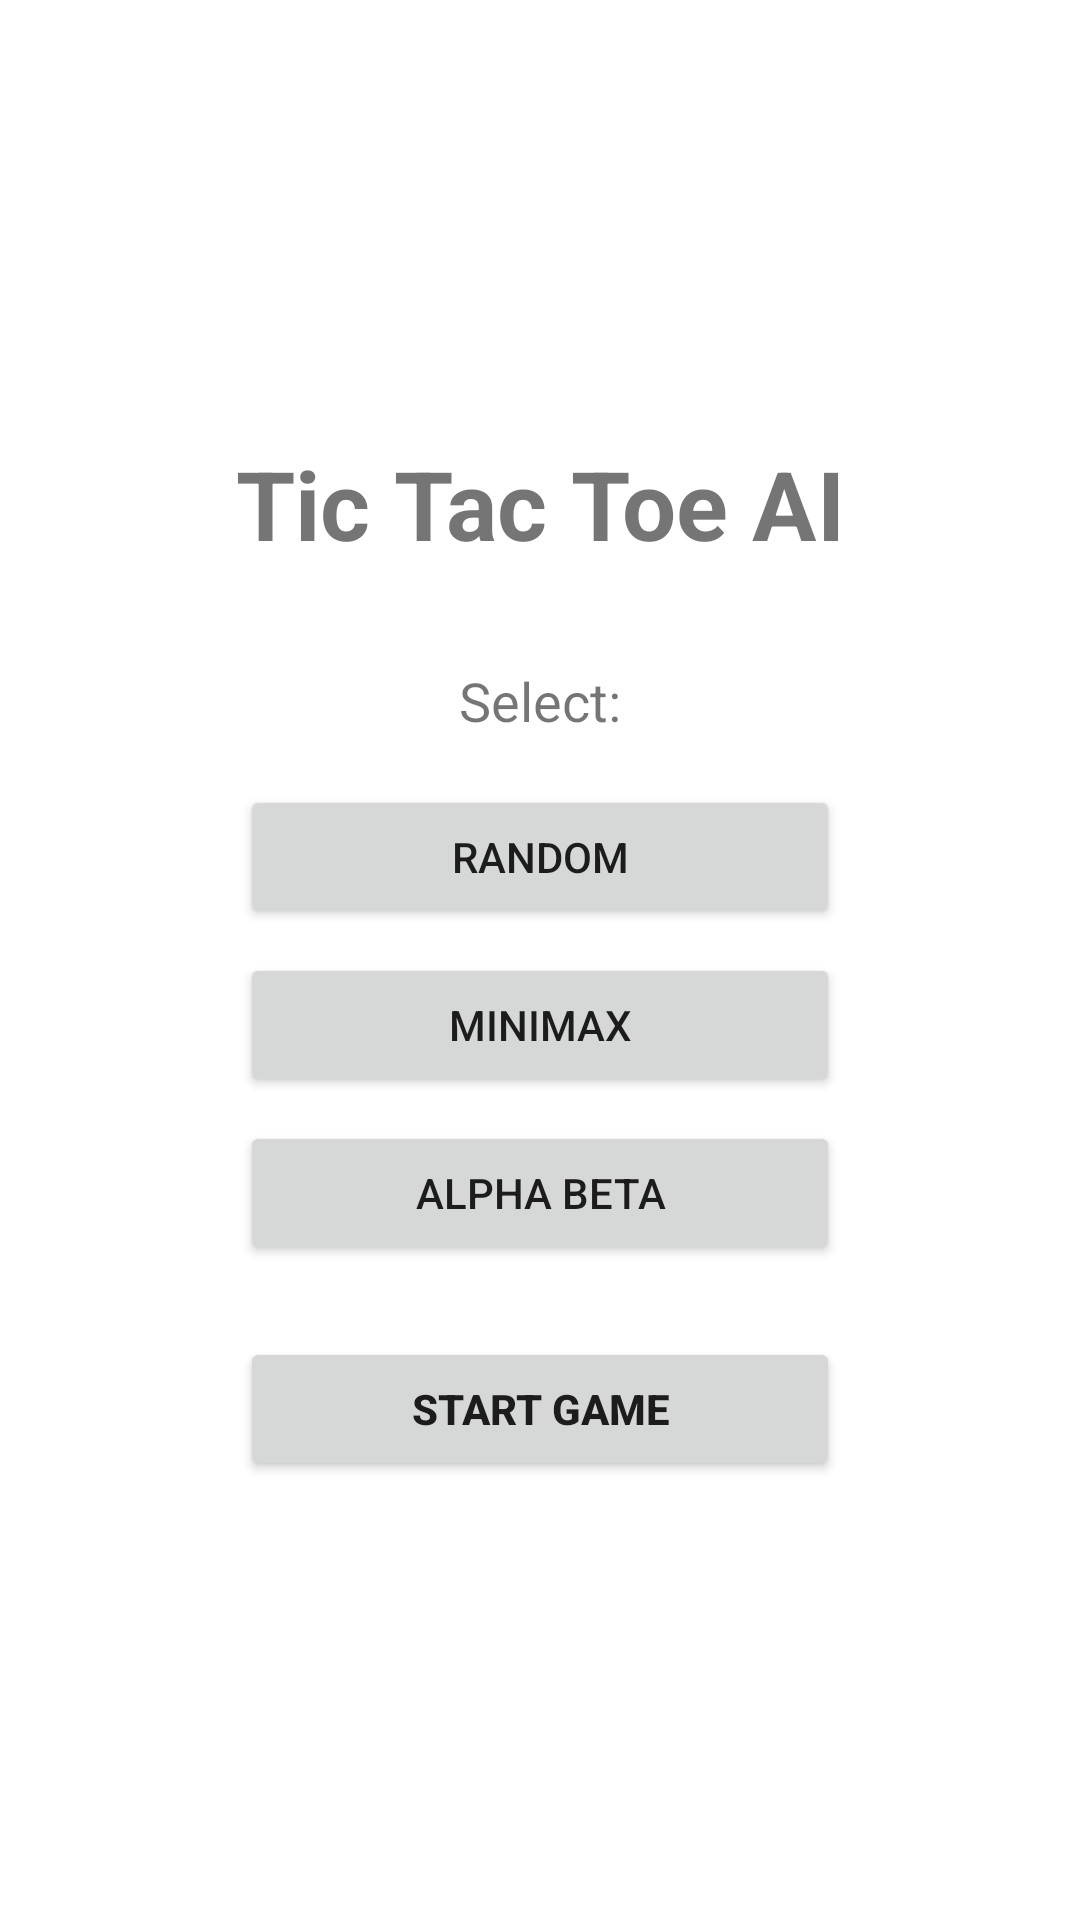

Produce the Android XML layout that renders to this screen, including the resource entries it uses.
<!-- AndroidManifest.xml: application theme Theme.TicTacToeAI -->
<!-- res/layout/menu_layout.xml -->
<?xml version="1.0" encoding="utf-8"?>

<androidx.constraintlayout.widget.ConstraintLayout
    xmlns:android="http://schemas.android.com/apk/res/android"
    xmlns:app="http://schemas.android.com/apk/res-auto"
    android:layout_width="match_parent"
    android:layout_height="match_parent">

    <LinearLayout
        android:layout_width="wrap_content"
        android:layout_height="wrap_content"
        android:orientation="vertical"
        android:gravity="center"
        android:padding="16dp"
        app:layout_constraintTop_toTopOf="parent"
        app:layout_constraintBottom_toBottomOf="parent"
        app:layout_constraintLeft_toLeftOf="parent"
        app:layout_constraintRight_toRightOf="parent">

        <TextView
            android:layout_width="wrap_content"
            android:layout_height="wrap_content"
            android:text="@string/game_title"
            android:textSize="32sp"
            android:textStyle="bold"
            android:layout_marginBottom="32dp"/>

        <TextView
            android:layout_width="wrap_content"
            android:layout_height="wrap_content"
            android:text="@string/select_difficulty"
            android:textSize="18sp"
            android:layout_marginBottom="16dp"/>

        <Button
            android:id="@+id/buttonEasy"
            android:layout_width="200dp"
            android:layout_height="wrap_content"
            android:text="@string/easy"
            android:layout_marginBottom="8dp"/>

        <Button
            android:id="@+id/buttonHard"
            android:layout_width="200dp"
            android:layout_height="wrap_content"
            android:text="@string/hard"
            android:layout_marginBottom="8dp"/>

        <Button
            android:id="@+id/buttonExpert"
            android:layout_width="200dp"
            android:layout_height="wrap_content"
            android:text="@string/expert"
            android:layout_marginBottom="24dp"/>

        <Button
            android:id="@+id/buttonStartGame"
            android:layout_width="200dp"
            android:layout_height="wrap_content"
            android:text="@string/start_game"
            android:textStyle="bold"/>

    </LinearLayout>

</androidx.constraintlayout.widget.ConstraintLayout>
<!-- resources referenced by this layout -->
<resources>
  <string name="easy">Random</string>
  <string name="expert">Alpha Beta</string>
  <string name="game_title">Tic Tac Toe AI</string>
  <string name="hard">MiniMax</string>
  <string name="select_difficulty">Select:</string>
  <string name="start_game">Start Game</string>
  <style name="Theme.TicTacToeAI" parent="Theme.MaterialComponents.DayNight.DarkActionBar">
          
          <item name="colorPrimary">@color/purple_500</item>
          <item name="colorPrimaryVariant">@color/purple_700</item>
          <item name="colorOnPrimary">@color/white</item>
          
          <item name="colorSecondary">@color/teal_200</item>
          <item name="colorSecondaryVariant">@color/teal_700</item>
          <item name="colorOnSecondary">@color/black</item>
          
          <item name="android:statusBarColor">?attr/colorPrimaryVariant</item>
          
      </style>
  <!-- not gathered from this repository: default colours our renderer supplied (Android Studio template values) -->
  <color name="purple_500">#FF6200EE</color>
  <color name="purple_700">#FF3700B3</color>
  <color name="teal_200">#FF03DAC5</color>
  <color name="teal_700">#FF018786</color>
  <color name="black">#FF000000</color>
  <color name="white">#FFFFFFFF</color>
</resources>
